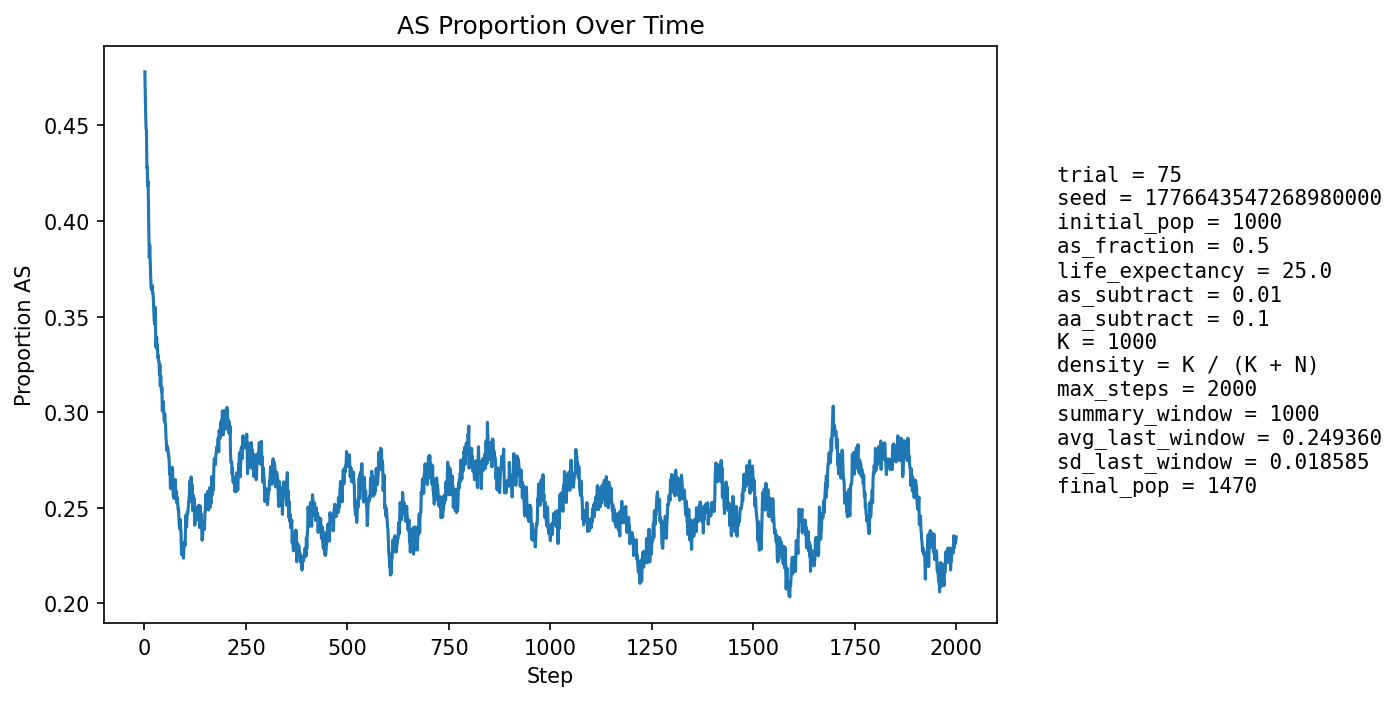

Data behind this chart, as committed beside it:
step, population_size, births, newborn_AA, newborn_AS, newborn_SS, prop_newborn_AA, prop_newborn_AS, prop_newborn_SS, prop_repro_AA, prop_repro_AS, prop_AS_population
1, 1048, 257, 146, 92, 19, 0.5681, 0.358, 0.07393, 0.5, 0.5, 0.4781
2, 1069, 252, 150, 84, 18, 0.5952, 0.3333, 0.07143, 0.5, 0.5, 0.4649
3, 1094, 249, 154, 87, 8, 0.6185, 0.3494, 0.03213, 0.5, 0.5, 0.4552
4, 1098, 246, 143, 81, 22, 0.5813, 0.3293, 0.08943, 0.4922, 0.5078, 0.4481
5, 1122, 255, 142, 95, 18, 0.5569, 0.3725, 0.07059, 0.5056, 0.4944, 0.4474
6, 1141, 258, 162, 78, 18, 0.6279, 0.3023, 0.06977, 0.5237, 0.4763, 0.4277
7, 1165, 264, 155, 95, 14, 0.5871, 0.3598, 0.05303, 0.5406, 0.4594, 0.4283
8, 1181, 264, 159, 87, 18, 0.6023, 0.3295, 0.06818, 0.5534, 0.4466, 0.4183
9, 1210, 268, 157, 104, 7, 0.5858, 0.3881, 0.02612, 0.559, 0.441, 0.4207
10, 1228, 270, 172, 85, 13, 0.637, 0.3148, 0.04815, 0.5789, 0.4211, 0.4055
11, 1255, 275, 188, 79, 8, 0.6836, 0.2873, 0.02909, 0.585, 0.415, 0.3912
12, 1271, 277, 189, 78, 10, 0.6823, 0.2816, 0.0361, 0.5936, 0.4064, 0.3808
13, 1288, 280, 172, 100, 8, 0.6143, 0.3571, 0.02857, 0.589, 0.411, 0.3874
14, 1294, 280, 176, 86, 18, 0.6286, 0.3071, 0.06429, 0.5928, 0.4072, 0.3802
15, 1315, 282, 191, 86, 5, 0.6773, 0.305, 0.01773, 0.6065, 0.3935, 0.3711
16, 1321, 284, 187, 83, 14, 0.6585, 0.2923, 0.0493, 0.6201, 0.3799, 0.3664
17, 1337, 288, 188, 89, 11, 0.6528, 0.309, 0.03819, 0.6183, 0.3817, 0.3642
18, 1346, 288, 183, 90, 15, 0.6354, 0.3125, 0.05208, 0.6196, 0.3804, 0.364
19, 1362, 292, 183, 98, 11, 0.6267, 0.3356, 0.03767, 0.6272, 0.3728, 0.3664
20, 1377, 292, 191, 92, 9, 0.6541, 0.3151, 0.03082, 0.6343, 0.3657, 0.3624
21, 1387, 292, 188, 94, 10, 0.6438, 0.3219, 0.03425, 0.6403, 0.3597, 0.3627
22, 1397, 292, 195, 87, 10, 0.6678, 0.2979, 0.03425, 0.6394, 0.3606, 0.3586
23, 1402, 294, 199, 82, 13, 0.6769, 0.2789, 0.04422, 0.6321, 0.3679, 0.3531
24, 1409, 296, 202, 80, 14, 0.6824, 0.2703, 0.0473, 0.6301, 0.3699, 0.3485
25, 1419, 296, 205, 85, 6, 0.6926, 0.2872, 0.02027, 0.6303, 0.3697, 0.346
26, 1420, 297, 184, 100, 13, 0.6195, 0.3367, 0.04377, 0.6323, 0.3677, 0.3549
27, 1419, 297, 190, 90, 17, 0.6397, 0.303, 0.05724, 0.6365, 0.3635, 0.3524
28, 1431, 298, 222, 69, 7, 0.745, 0.2315, 0.02349, 0.6422, 0.3578, 0.334
29, 1431, 299, 206, 81, 12, 0.689, 0.2709, 0.04013, 0.6488, 0.3512, 0.334
30, 1438, 299, 198, 94, 7, 0.6622, 0.3144, 0.02341, 0.6442, 0.3558, 0.3394
31, 1441, 298, 208, 83, 7, 0.698, 0.2785, 0.02349, 0.6465, 0.3535, 0.3331
32, 1444, 298, 200, 91, 7, 0.6711, 0.3054, 0.02349, 0.6616, 0.3384, 0.3352
33, 1444, 298, 206, 79, 13, 0.6913, 0.2651, 0.04362, 0.6676, 0.3324, 0.3283
34, 1456, 300, 206, 89, 5, 0.6867, 0.2967, 0.01667, 0.663, 0.337, 0.3297
35, 1457, 299, 206, 83, 10, 0.689, 0.2776, 0.03344, 0.6653, 0.3347, 0.3267
36, 1461, 301, 208, 86, 7, 0.691, 0.2857, 0.02326, 0.6617, 0.3383, 0.3265
37, 1464, 299, 217, 77, 5, 0.7258, 0.2575, 0.01672, 0.6653, 0.3347, 0.3197
38, 1465, 300, 204, 90, 6, 0.68, 0.3, 0.02, 0.6689, 0.3311, 0.3249
39, 1466, 301, 219, 74, 8, 0.7276, 0.2458, 0.02658, 0.6721, 0.3279, 0.3138
40, 1466, 302, 204, 91, 7, 0.6755, 0.3013, 0.02318, 0.6685, 0.3315, 0.3192
41, 1476, 302, 216, 82, 4, 0.7152, 0.2715, 0.01325, 0.6747, 0.3253, 0.315
42, 1471, 301, 215, 75, 11, 0.7143, 0.2492, 0.03654, 0.6743, 0.3257, 0.3107
43, 1473, 301, 209, 84, 8, 0.6944, 0.2791, 0.02658, 0.6805, 0.3195, 0.313
44, 1473, 302, 226, 65, 11, 0.7483, 0.2152, 0.03642, 0.6783, 0.3217, 0.3007
45, 1478, 304, 217, 80, 7, 0.7138, 0.2632, 0.02303, 0.6791, 0.3209, 0.3024
46, 1479, 303, 210, 87, 6, 0.6931, 0.2871, 0.0198, 0.6853, 0.3147, 0.3056
47, 1484, 303, 220, 78, 5, 0.7261, 0.2574, 0.0165, 0.6858, 0.3142, 0.3012
48, 1483, 302, 220, 77, 5, 0.7285, 0.255, 0.01656, 0.6969, 0.3031, 0.2987
49, 1487, 302, 223, 75, 4, 0.7384, 0.2483, 0.01325, 0.6969, 0.3031, 0.2952
50, 1478, 302, 206, 84, 12, 0.6821, 0.2781, 0.03974, 0.6951, 0.3049, 0.2991
51, 1478, 304, 220, 75, 9, 0.7237, 0.2467, 0.02961, 0.6959, 0.3041, 0.2943
52, 1477, 303, 220, 77, 6, 0.7261, 0.2541, 0.0198, 0.7013, 0.2987, 0.2932
53, 1475, 302, 224, 67, 11, 0.7417, 0.2219, 0.03642, 0.7032, 0.2968, 0.2875
54, 1477, 302, 227, 68, 7, 0.7517, 0.2252, 0.02318, 0.6979, 0.3021, 0.2837
55, 1475, 303, 228, 67, 8, 0.7525, 0.2211, 0.0264, 0.6991, 0.3009, 0.28
56, 1470, 304, 215, 77, 12, 0.7072, 0.2533, 0.03947, 0.6968, 0.3032, 0.2823
57, 1480, 303, 226, 76, 1, 0.7459, 0.2508, 0.0033, 0.7049, 0.2951, 0.2811
58, 1475, 301, 219, 76, 6, 0.7276, 0.2525, 0.01993, 0.7131, 0.2869, 0.2807
59, 1478, 301, 226, 71, 4, 0.7508, 0.2359, 0.01329, 0.7191, 0.2809, 0.2774
60, 1477, 300, 219, 74, 7, 0.73, 0.2467, 0.02333, 0.7177, 0.2823, 0.2776
... 1,940 more rows
